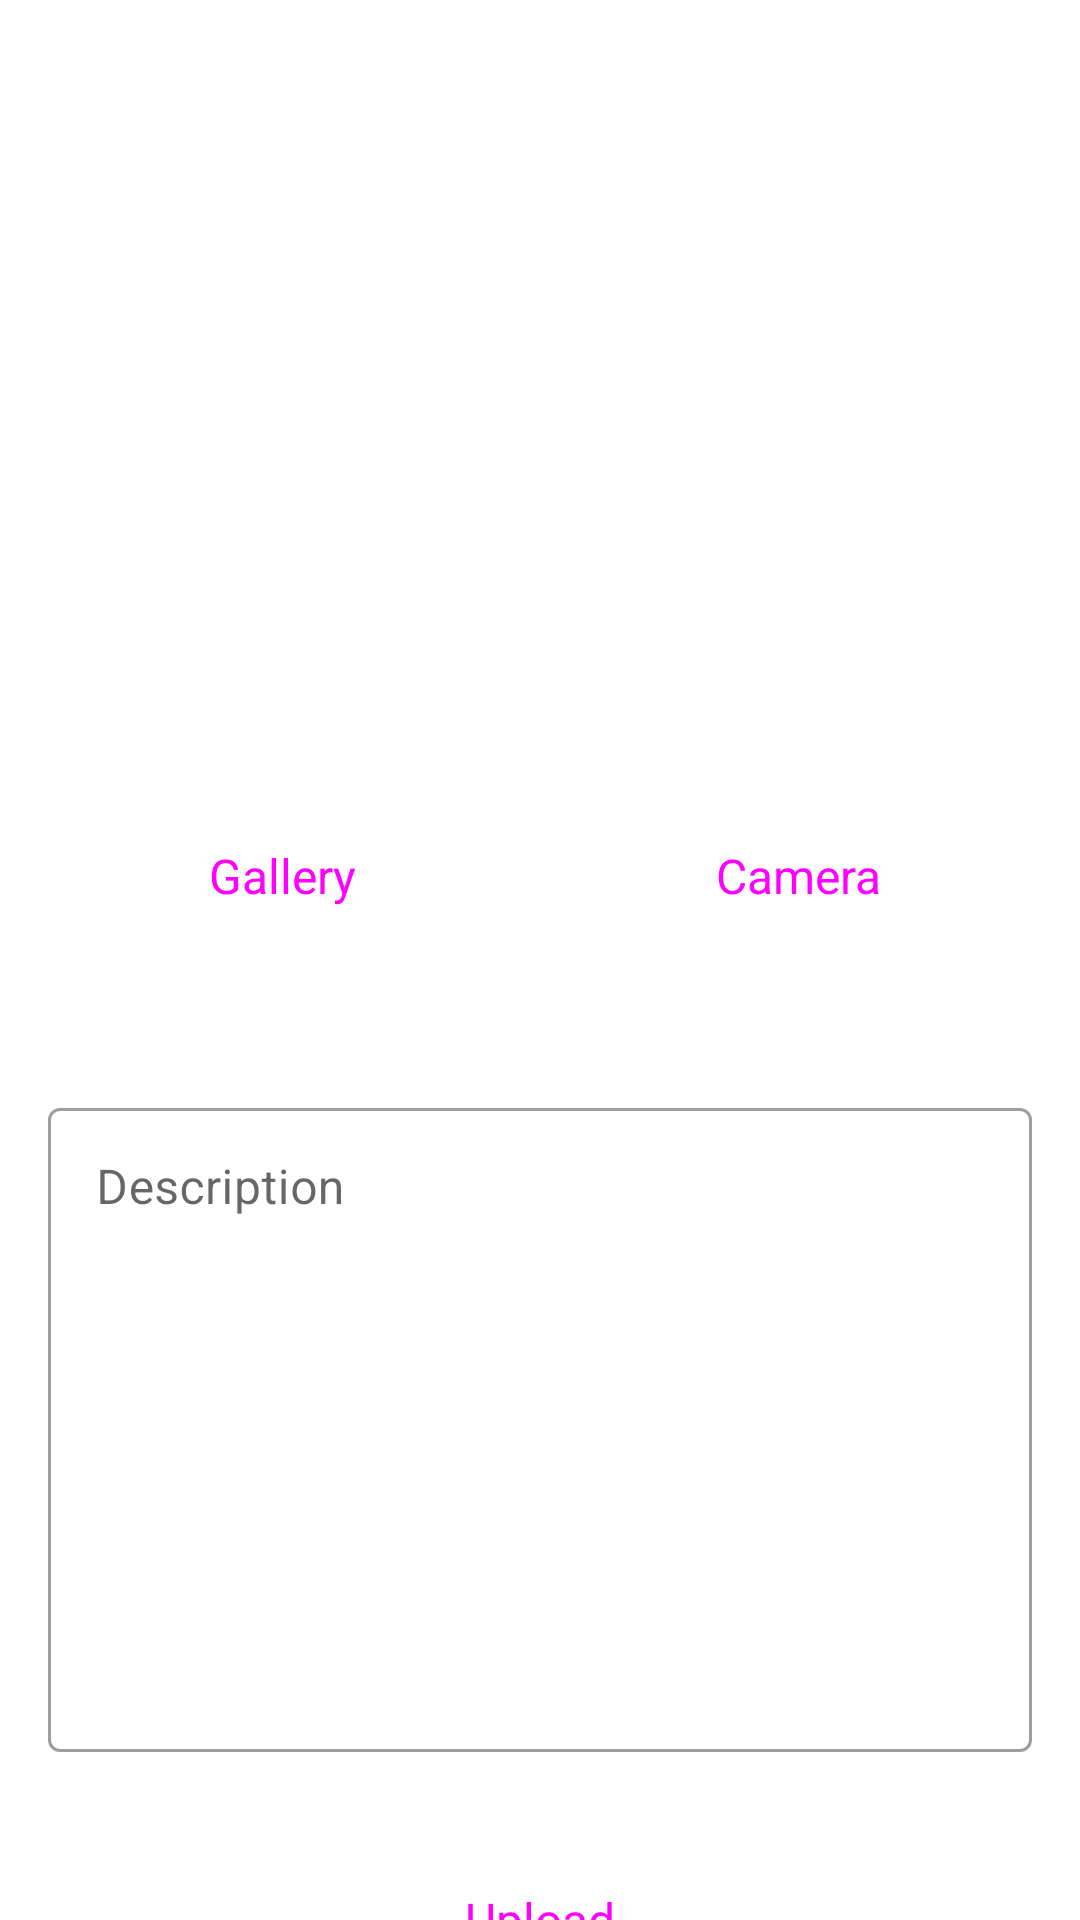

Here is an Android app screen rendered from its layout file. Give the layout XML and the strings, colors and styles it references.
<!-- AndroidManifest.xml: application theme Theme.MyStoryApp -->
<!-- res/layout/activity_upload.xml -->
<?xml version="1.0" encoding="utf-8"?>
<androidx.core.widget.NestedScrollView
    xmlns:android="http://schemas.android.com/apk/res/android"
    xmlns:tools="http://schemas.android.com/tools"
    xmlns:app="http://schemas.android.com/apk/res-auto"
    android:id="@+id/main"
    android:layout_width="match_parent"
    android:layout_height="match_parent"
    tools:context=".ui.activity.UploadActivity">
  
  <androidx.constraintlayout.widget.ConstraintLayout
      android:layout_width="match_parent"
      android:layout_height="wrap_content">

    <ImageView
        android:id="@+id/imgUpdate"
        android:layout_width="match_parent"
        android:layout_height="220dp"
        android:layout_gravity="center"
        android:layout_marginTop="32dp"
        android:src="@drawable/ic_place_holder"
        app:layout_constraintEnd_toEndOf="parent"
        app:layout_constraintStart_toStartOf="parent"
        app:layout_constraintTop_toTopOf="parent"
        tools:ignore="ContentDescription"/>

    <Button
        android:id="@+id/btnGaleri"
        style="@style/Widget.Material3.Button"
        android:layout_width="0dp"
        android:layout_height="wrap_content"
        android:text="@string/gallery"
        android:textSize="16sp"
        android:layout_marginTop="16dp"
        android:layout_marginStart="16dp"
        android:layout_marginEnd="8dp"
        app:icon="@drawable/ic_photo_library_24"
        app:layout_constraintEnd_toStartOf="@id/btnCamera"
        app:layout_constraintStart_toStartOf="@+id/imgUpdate"
        app:layout_constraintTop_toBottomOf="@+id/imgUpdate" />

    <Button
        android:id="@+id/btnCamera"
        style="@style/Widget.Material3.Button"
        android:layout_width="0dp"
        android:layout_height="wrap_content"
        android:text="@string/camera"
        android:textSize="16sp"
        android:layout_marginStart="8dp"
        android:layout_marginEnd="16dp"
        app:icon="@drawable/ic_photo_camera_24"
        app:layout_constraintBottom_toBottomOf="@+id/btnGaleri"
        app:layout_constraintEnd_toEndOf="@+id/imgUpdate"
        app:layout_constraintStart_toEndOf="@+id/btnGaleri"
        app:layout_constraintTop_toTopOf="@+id/btnGaleri" />

    <com.google.android.material.textfield.TextInputLayout
        android:id="@+id/descInputLayout"
        style="@style/Widget.MaterialComponents.TextInputLayout.OutlinedBox"
        android:layout_width="match_parent"
        android:layout_height="220dp"
        android:layout_marginStart="16dp"
        android:layout_marginEnd="16dp"
        android:layout_marginTop="48dp"
        android:hint="@string/description"
        app:layout_constraintEnd_toEndOf="parent"
        app:layout_constraintStart_toStartOf="parent"
        app:layout_constraintTop_toBottomOf="@+id/btnGaleri">

      <com.google.android.material.textfield.TextInputEditText
          android:id="@+id/descEditInput"
          android:layout_width="match_parent"
          android:layout_height="match_parent"
          android:gravity="top|start" />
    </com.google.android.material.textfield.TextInputLayout>

    <Button
        android:id="@+id/btnUpload"
        style="@style/Widget.Material3.Button"
        android:layout_width="match_parent"
        android:layout_height="wrap_content"
        android:text="@string/upload"
        android:textSize="16sp"
        android:layout_marginTop="32dp"
        android:layout_marginStart="16dp"
        android:layout_marginEnd="16dp"
        app:layout_constraintEnd_toEndOf="@+id/descInputLayout"
        app:layout_constraintStart_toStartOf="parent"
        app:layout_constraintTop_toBottomOf="@+id/descInputLayout" />

    <ProgressBar
        android:id="@+id/progressBar"
        style="?android:attr/progressBarStyle"
        android:layout_width="wrap_content"
        android:layout_height="wrap_content"
        android:visibility="gone"
        app:layout_constraintBottom_toBottomOf="parent"
        app:layout_constraintEnd_toEndOf="parent"
        app:layout_constraintStart_toStartOf="parent"
        app:layout_constraintTop_toTopOf="parent"
        tools:visibility="visible" />

  </androidx.constraintlayout.widget.ConstraintLayout>

</androidx.core.widget.NestedScrollView>
<!-- resources referenced by this layout -->
<resources>
  <string name="camera">Camera</string>
  <string name="description">Description</string>
  <string name="gallery">Gallery</string>
  <string name="upload">Upload</string>
  <style name="Theme.MyStoryApp" parent="Base.Theme.MyStoryApp" />
  <style name="Base.Theme.MyStoryApp" parent="Theme.MaterialComponents.DayNight.DarkActionBar">
          
          
          
          <item name="colorPrimary">@color/purple_500</item>
          <item name="colorPrimaryVariant">@color/purple_700</item>
          <item name="colorOnPrimary">@color/white</item>
          
          <item name="colorSecondary">@color/teal_200</item>
          <item name="colorSecondaryVariant">@color/teal_700</item>
          <item name="colorOnSecondary">@color/black</item>
          
          <item name="android:statusBarColor" tools:targetApi="l">?attr/colorPrimaryVariant</item>
          
          <item name="android:windowActivityTransitions">true</item>
          <item name="android:windowEnterTransition">@android:transition/fade</item>
          <item name="android:windowExitTransition">@android:transition/fade</item>
      </style>
  <color name="purple_500">#FF6200EE</color>
  <color name="purple_700">#FF3700B3</color>
  <color name="white">#FFFFFFFF</color>
  <color name="teal_200">#FF03DAC5</color>
  <color name="teal_700">#FF018786</color>
  <color name="black">#FF000000</color>
</resources>
